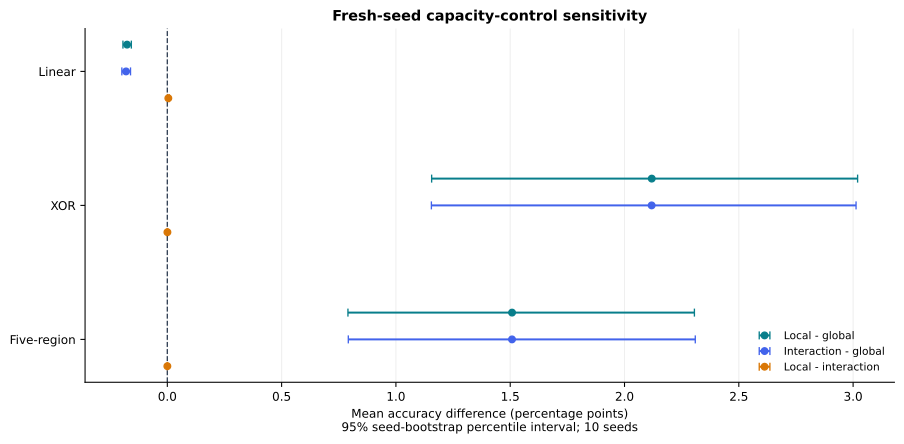

Data behind this chart, as committed beside it:
task, contrast, seeds, mean_pp, bootstrap_lower_pp, bootstrap_upper_pp
linear_probabilistic, Local - global, 10, -0.1761, -0.1942, -0.1574
linear_probabilistic, Interaction - global, 10, -0.1806, -0.1989, -0.161
linear_probabilistic, Local - interaction, 10, 0.004427, 0.001337, 0.008837
xor_nonlinear, Local - global, 10, 2.119, 1.156, 3.02
xor_nonlinear, Interaction - global, 10, 2.119, 1.155, 3.013
xor_nonlinear, Local - interaction, 10, 0.000434, -0.001406, 0.001944
five_region, Local - global, 10, 1.508, 0.7902, 2.306
five_region, Interaction - global, 10, 1.508, 0.7917, 2.31
five_region, Local - interaction, 10, 0.0001736, -0.0008507, 0.001042
